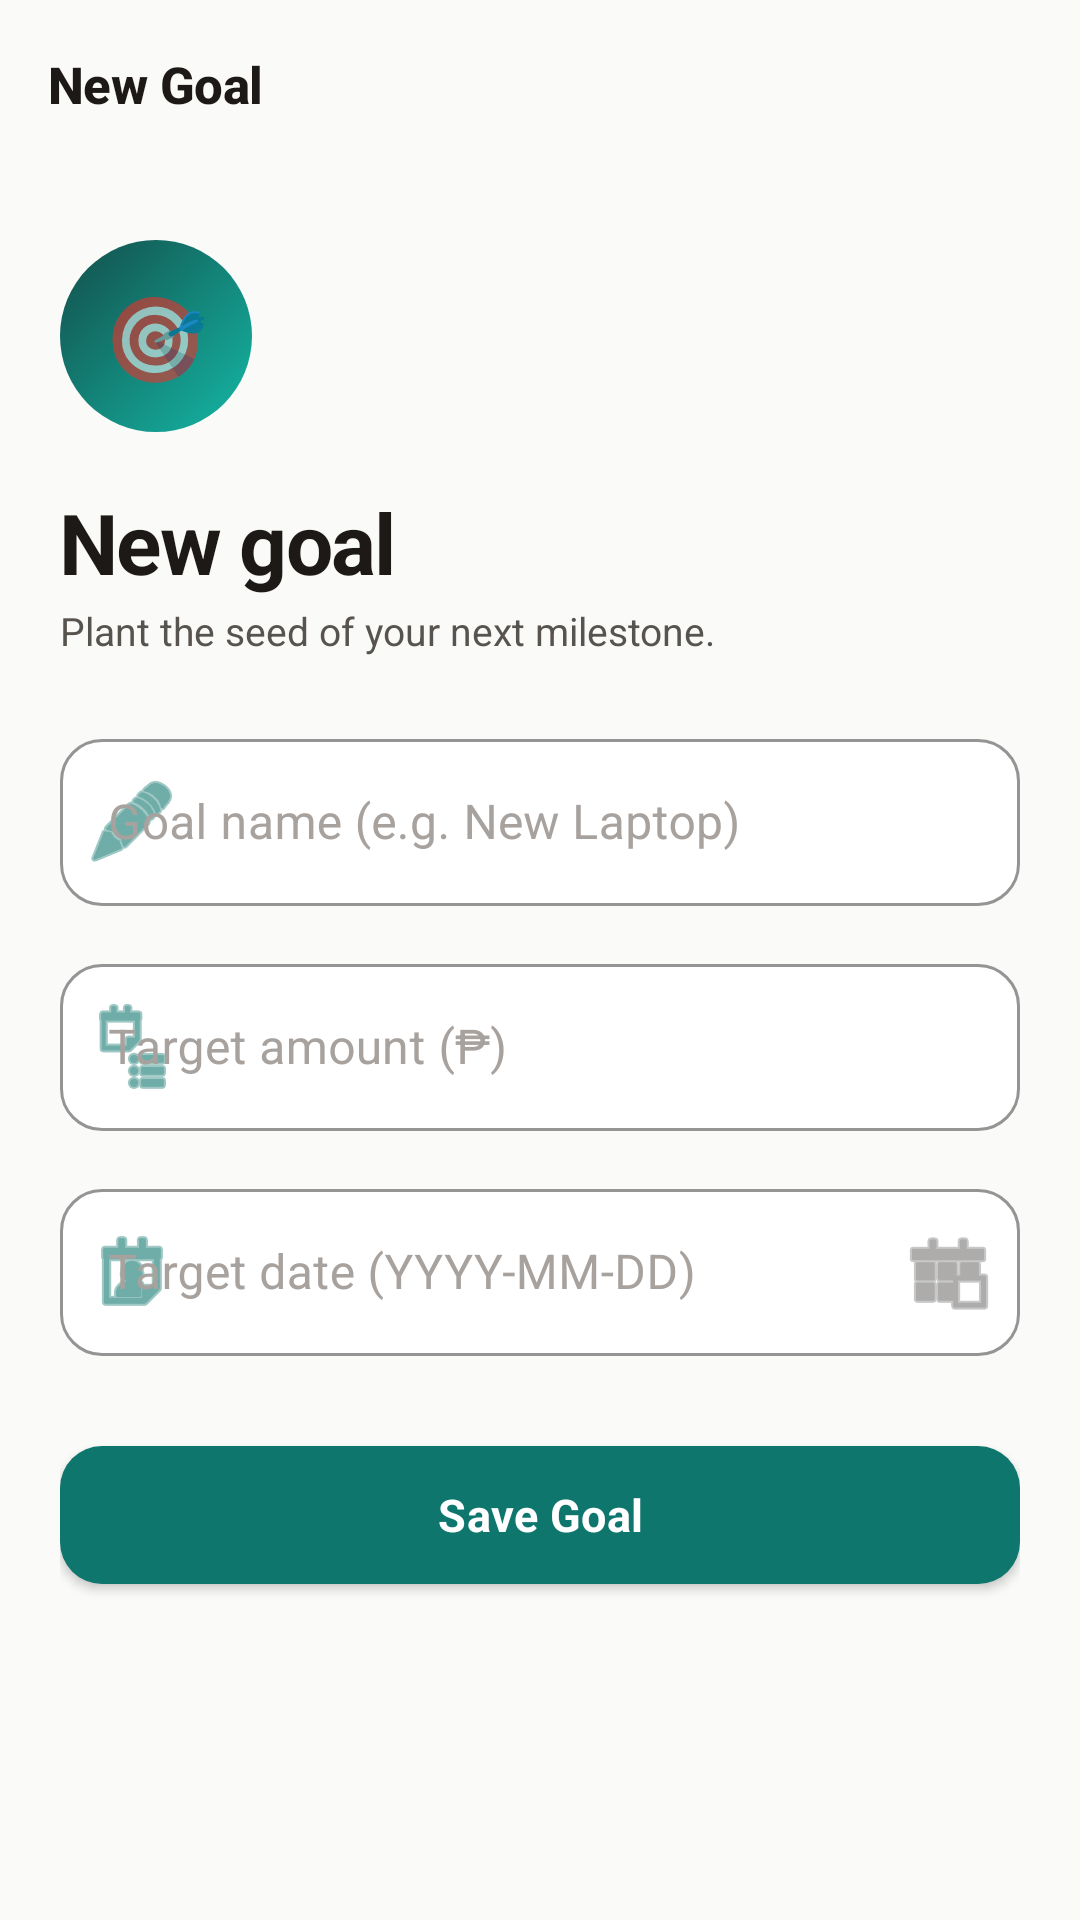

Android layout source for this screen:
<!-- AndroidManifest.xml: application theme Theme.Savings_Goal -->
<!-- res/layout/activity_add_edit_goal.xml -->
<?xml version="1.0" encoding="utf-8"?>
<LinearLayout xmlns:android="http://schemas.android.com/apk/res/android"
    xmlns:app="http://schemas.android.com/apk/res-auto"
    android:layout_width="match_parent"
    android:layout_height="match_parent"
    android:orientation="vertical"
    android:background="@color/background">

    <com.google.android.material.appbar.MaterialToolbar
        android:id="@+id/toolbar"
        android:layout_width="match_parent"
        android:layout_height="?attr/actionBarSize"
        app:title="@string/title_new_goal" />

    <ScrollView
        android:layout_width="match_parent"
        android:layout_height="match_parent"
        android:fillViewport="true"
        android:overScrollMode="never">

    <LinearLayout
        android:layout_width="match_parent"
        android:layout_height="wrap_content"
        android:orientation="vertical"
        android:paddingHorizontal="20dp"
        android:paddingTop="4dp"
        android:paddingBottom="24dp"
        android:animateLayoutChanges="true">

        <FrameLayout
            android:layout_width="64dp"
            android:layout_height="64dp"
            android:layout_marginTop="20dp"
            android:layout_marginBottom="18dp"
            android:background="@drawable/bg_avatar_gradient">

            <TextView
                android:layout_width="wrap_content"
                android:layout_height="wrap_content"
                android:layout_gravity="center"
                android:text="🎯"
                android:textSize="28sp" />
        </FrameLayout>

        <TextView
            android:layout_width="wrap_content"
            android:layout_height="wrap_content"
            android:text="New goal"
            android:textSize="28sp"
            android:textStyle="bold"
            android:letterSpacing="-0.02"
            android:textColor="@color/text_primary" />

        <TextView
            android:layout_width="wrap_content"
            android:layout_height="wrap_content"
            android:text="Plant the seed of your next milestone."
            android:textSize="13sp"
            android:textColor="@color/text_secondary"
            android:layout_marginTop="2dp"
            android:layout_marginBottom="22dp" />

        <com.google.android.material.textfield.TextInputLayout
            android:id="@+id/tilTitle"
            style="@style/AppTextInput"
            android:layout_width="match_parent"
            android:layout_height="wrap_content"
            android:hint="@string/goal_title_hint"
            android:layout_marginBottom="14dp"
            app:startIconDrawable="@android:drawable/ic_menu_edit">

            <com.google.android.material.textfield.TextInputEditText
                android:id="@+id/etTitle"
                android:layout_width="match_parent"
                android:layout_height="wrap_content"
                android:inputType="textCapSentences" />
        </com.google.android.material.textfield.TextInputLayout>

        <com.google.android.material.textfield.TextInputLayout
            android:id="@+id/tilTargetAmount"
            style="@style/AppTextInput"
            android:layout_width="match_parent"
            android:layout_height="wrap_content"
            android:hint="@string/target_amount_hint"
            android:layout_marginBottom="14dp"
            app:startIconDrawable="@android:drawable/ic_menu_agenda">

            <com.google.android.material.textfield.TextInputEditText
                android:id="@+id/etTargetAmount"
                android:layout_width="match_parent"
                android:layout_height="wrap_content"
                android:inputType="numberDecimal" />
        </com.google.android.material.textfield.TextInputLayout>

        <com.google.android.material.textfield.TextInputLayout
            android:id="@+id/tilDeadline"
            style="@style/AppTextInput"
            android:layout_width="match_parent"
            android:layout_height="wrap_content"
            android:hint="@string/deadline_hint"
            android:layout_marginBottom="24dp"
            app:startIconDrawable="@android:drawable/ic_menu_my_calendar"
            app:endIconMode="custom"
            app:endIconDrawable="@android:drawable/ic_menu_today">

            <com.google.android.material.textfield.TextInputEditText
                android:id="@+id/etDeadline"
                android:layout_width="match_parent"
                android:layout_height="wrap_content"
                android:focusable="true"
                android:inputType="none"
                android:clickable="true" />
        </com.google.android.material.textfield.TextInputLayout>

        <com.google.android.material.button.MaterialButton
            android:id="@+id/btnSave"
            style="@style/AppButton"
            android:layout_width="match_parent"
            android:layout_height="58dp"
            android:text="@string/save_goal_button" />

        <ProgressBar
            android:id="@+id/progressBar"
            android:layout_width="wrap_content"
            android:layout_height="wrap_content"
            android:layout_gravity="center_horizontal"
            android:visibility="gone"
            android:layout_marginTop="16dp" />

    </LinearLayout>
    </ScrollView>
</LinearLayout>
<!-- resources referenced by this layout -->
<resources>
  <color name="background">#FAFAF9</color>
  <color name="text_primary">#1C1917</color>
  <color name="text_secondary">#57534E</color>
  <!-- drawable bg_avatar_gradient (drawable) -->
  <?xml version="1.0" encoding="utf-8"?>
  <shape xmlns:android="http://schemas.android.com/apk/res/android"
      android:shape="oval">
      <gradient
          android:startColor="@color/gradient_start"
          android:endColor="@color/gradient_end"
          android:angle="135"
          android:type="linear" />
  </shape>
  <string name="deadline_hint">Target date (YYYY-MM-DD)</string>
  <string name="goal_title_hint">Goal name (e.g. New Laptop)</string>
  <string name="save_goal_button">Save Goal</string>
  <string name="target_amount_hint">Target amount (₱)</string>
  <string name="title_new_goal">New Goal</string>
  <style name="AppButton" parent="Widget.MaterialComponents.Button">
          <item name="cornerRadius">14dp</item>
          <item name="android:textAllCaps">false</item>
          <item name="android:letterSpacing">0.01</item>
          <item name="android:textStyle">bold</item>
          <item name="android:textSize">15sp</item>
          <item name="rippleColor">@color/white_24</item>
      </style>
  <color name="gradient_start">#14B8A6</color>
  <color name="gradient_end">#134E4A</color>
  <color name="white_24">#3DFFFFFF</color>
  <color name="primary">#0F766E</color>
  <color name="text_tertiary">#A8A29E</color>
  <color name="surface">#FFFFFF</color>
  <color name="primary_dark">#0D5851</color>
  <color name="white">#FFFFFFFF</color>
  <color name="accent">#F59E0B</color>
  <color name="error">#DC2626</color>
  <style name="AppWindowAnimations" parent="@android:style/Animation.Activity">
          <item name="android:activityOpenEnterAnimation">@anim/slide_in_right</item>
          <item name="android:activityOpenExitAnimation">@anim/fade_out_slow</item>
          <item name="android:activityCloseEnterAnimation">@anim/fade_in_slow</item>
          <item name="android:activityCloseExitAnimation">@anim/slide_out_right</item>
      </style>
  <style name="AppCard" parent="Widget.MaterialComponents.CardView">
          <item name="cardCornerRadius">18dp</item>
          <item name="cardElevation">0dp</item>
          <item name="cardBackgroundColor">@color/surface</item>
          <item name="strokeColor">@color/divider</item>
          <item name="strokeWidth">1dp</item>
          <item name="rippleColor">@color/primary_light</item>
      </style>
  <style name="AppFab" parent="Widget.MaterialComponents.FloatingActionButton">
          <item name="backgroundTint">@color/primary</item>
          <item name="tint">@color/white</item>
          <item name="elevation">8dp</item>
          <item name="rippleColor">@color/white_24</item>
          <item name="borderWidth">0dp</item>
      </style>
  <style name="AppChip" parent="Widget.MaterialComponents.Chip.Choice">
          <item name="chipCornerRadius">14dp</item>
          <item name="chipBackgroundColor">@color/surface_alt</item>
          <item name="chipStrokeColor">@color/divider</item>
          <item name="chipStrokeWidth">1dp</item>
          <item name="android:textColor">@color/text_secondary</item>
      </style>
  <color name="divider">#E7E5E4</color>
  <color name="primary_light">#CCFBF1</color>
  <color name="surface_alt">#F5F5F4</color>
  <style name="AppToolbarTitle" parent="TextAppearance.MaterialComponents.Headline6">
          <item name="android:textSize">17sp</item>
          <item name="android:textStyle">bold</item>
          <item name="android:letterSpacing">-0.01</item>
          <item name="android:textColor">@color/text_primary</item>
      </style>
</resources>
